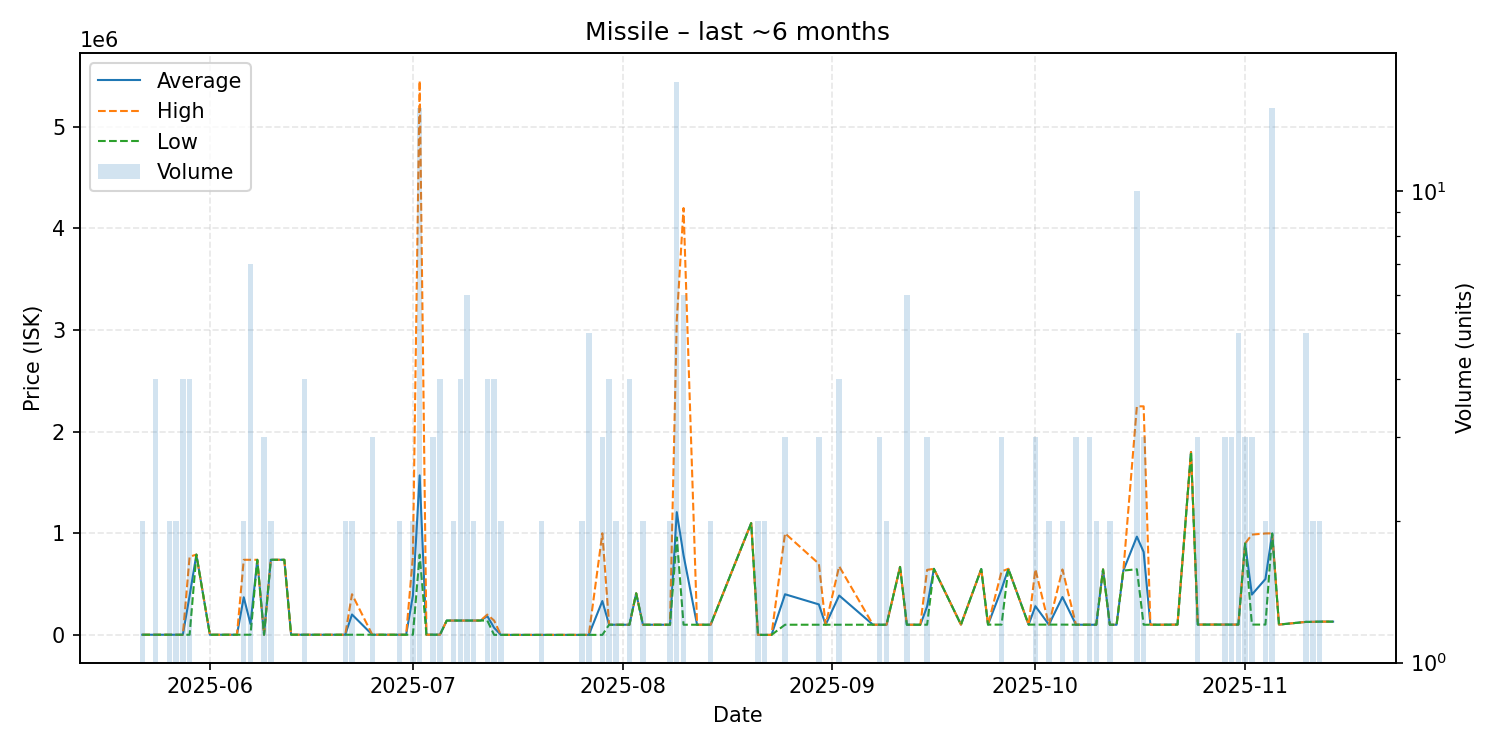

The file beside this chart, header and first rows:
date, average, highest, lowest, order_count, volume
2025-05-22, 1606, 1606, 1606, 2, 2
2025-05-24, 1606, 1606, 1606, 3, 4
2025-05-26, 1606, 1606, 1606, 2, 2
2025-05-27, 1501, 1501, 1501, 2, 2
2025-05-28, 1501, 1501, 1501, 2, 4
2025-05-29, 385476, 769450, 1501, 4, 4
2025-05-30, 789900, 789900, 789900, 1, 1
2025-06-01, 1501, 1501, 1501, 1, 1
2025-06-02, 1501, 1501, 1501, 1, 1
2025-06-03, 1501, 1501, 1501, 1, 1
2025-06-05, 1555, 1555, 1555, 1, 1
2025-06-06, 370228, 738900, 1555, 2, 2
2025-06-07, 106904, 739000, 1555, 5, 7
2025-06-08, 738800, 738800, 738800, 1, 1
2025-06-09, 1555, 1556, 1555, 3, 3
2025-06-10, 738850, 738900, 738800, 2, 2
2025-06-12, 739000, 739000, 739000, 1, 1
2025-06-13, 1666, 1666, 1666, 1, 1
2025-06-14, 1666, 1666, 1666, 1, 1
2025-06-15, 1625, 1666, 1501, 3, 4
2025-06-16, 1501, 1501, 1501, 1, 1
2025-06-17, 1501, 1501, 1501, 1, 1
2025-06-20, 1501, 1501, 1501, 1, 1
2025-06-21, 1501, 1501, 1501, 2, 2
2025-06-22, 200750, 400000, 1501, 2, 2
2025-06-25, 1555, 1555, 1555, 2, 3
2025-06-27, 1555, 1555, 1555, 1, 1
2025-06-29, 1555, 1555, 1555, 2, 2
2025-06-30, 1555, 1555, 1555, 1, 1
2025-07-01, 385578, 769600, 1555, 2, 2
2025-07-02, 1569724, 5453000, 789850, 11, 15
2025-07-03, 2000, 2000, 2000, 1, 1
2025-07-04, 2000, 2000, 2000, 2, 3
2025-07-05, 2001, 2001, 2001, 2, 4
2025-07-06, 141000, 141000, 141000, 1, 1
2025-07-07, 141000, 141000, 141000, 1, 2
2025-07-08, 141000, 141000, 141000, 3, 4
2025-07-09, 141000, 141000, 141000, 2, 6
2025-07-10, 141000, 141000, 141000, 2, 2
2025-07-11, 141100, 141100, 141100, 1, 1
2025-07-12, 185250, 200000, 141000, 2, 4
2025-07-13, 70604, 141000, 207.6, 4, 4
2025-07-14, 207.6, 207.6, 207.6, 2, 2
2025-07-15, 207.6, 207.6, 207.6, 1, 1
2025-07-16, 207.6, 207.6, 207.6, 1, 1
2025-07-19, 207.6, 207.6, 207.6, 1, 1
2025-07-20, 207.6, 207.6, 207.6, 2, 2
2025-07-21, 207.6, 207.6, 207.6, 1, 1
2025-07-25, 207.6, 207.6, 207.6, 1, 1
2025-07-26, 207.7, 207.7, 207.7, 1, 2
2025-07-27, 207.8, 207.8, 207.7, 4, 5
2025-07-29, 333272, 999400, 207.8, 3, 3
2025-07-30, 100000, 100000, 100000, 2, 4
2025-07-31, 100000, 100000, 100000, 2, 2
2025-08-02, 100000, 100000, 100000, 1, 4
2025-08-03, 409100, 409100, 409100, 1, 1
2025-08-04, 100000, 100000, 100000, 1, 2
2025-08-05, 100000, 100000, 100000, 1, 1
2025-08-08, 100000, 100000, 100000, 2, 2
2025-08-09, 1207841, 3094000, 959150, 11, 17
... 58 more rows
